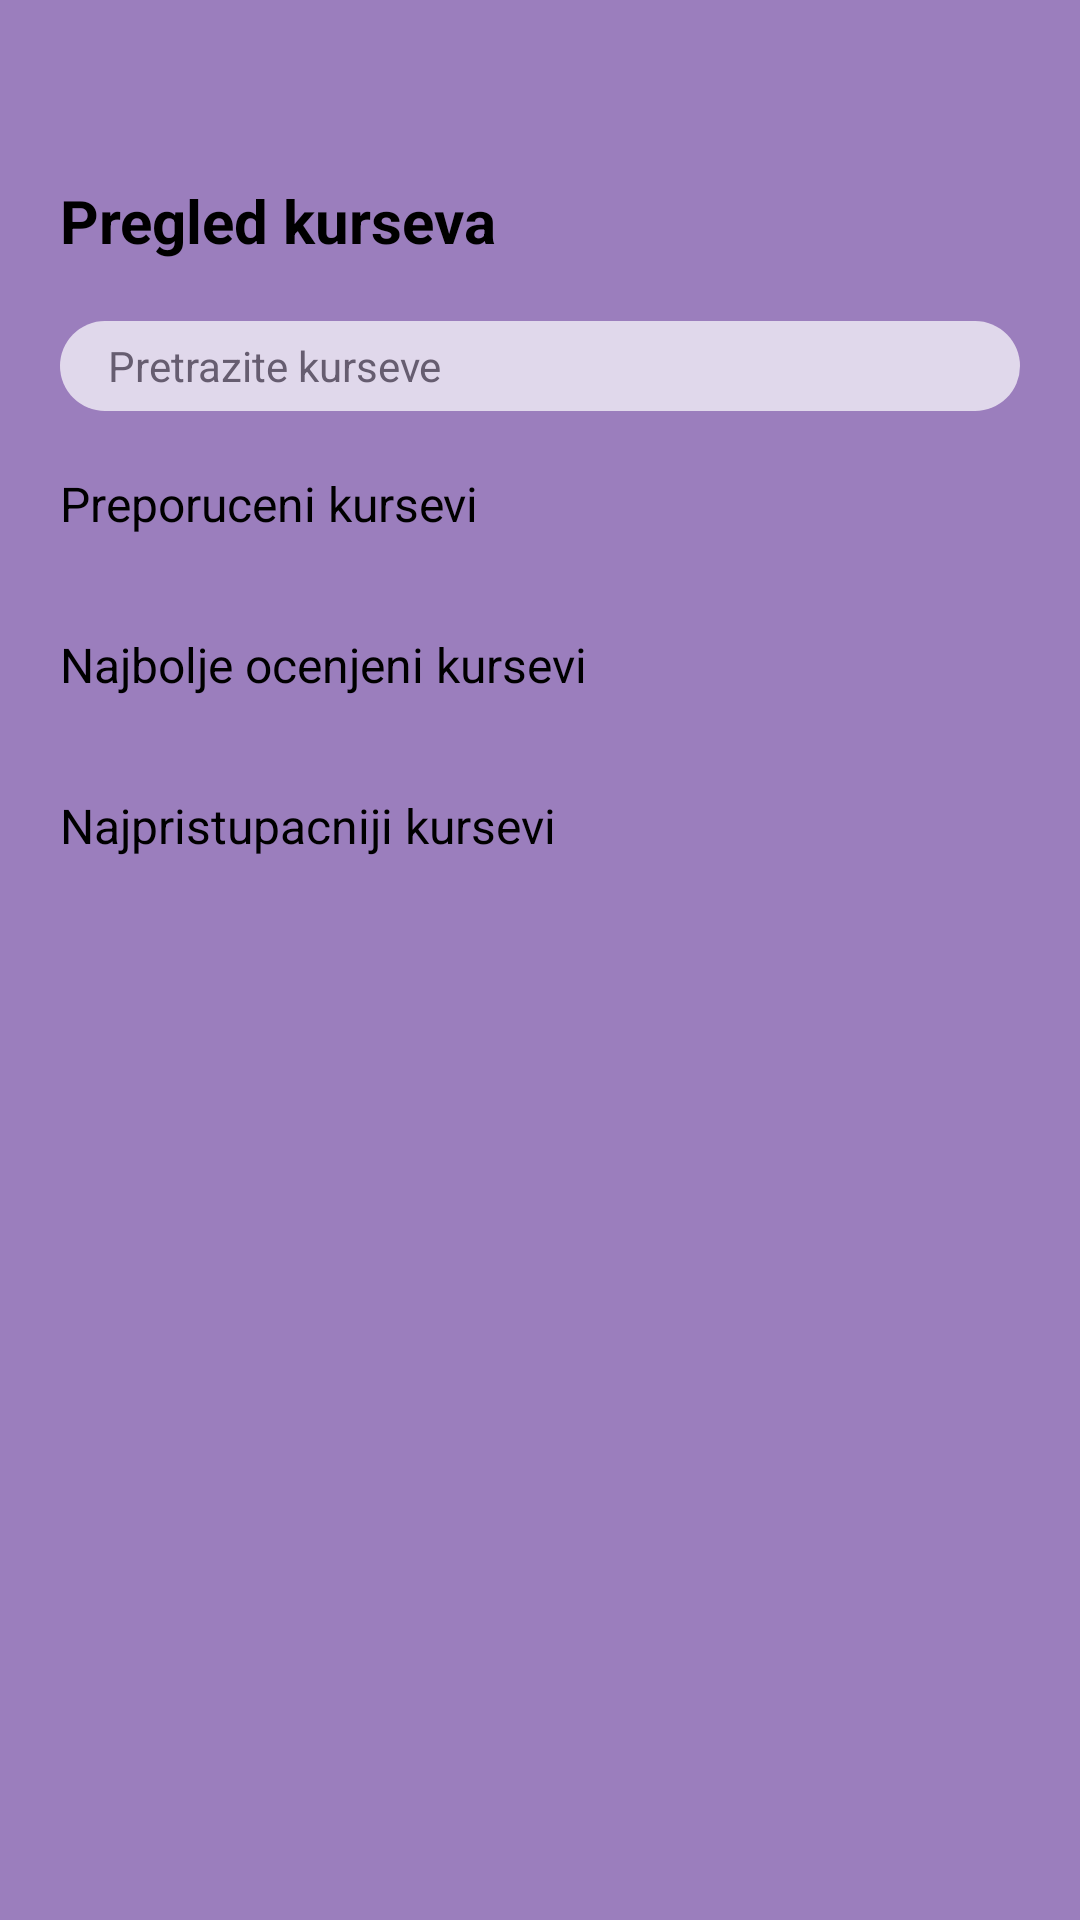

Write the Android layout XML for this screen, with the resource values it uses.
<!-- AndroidManifest.xml: application theme Theme.Musiconlineclasses -->
<!-- res/layout/fragment_courses.xml -->
<?xml version="1.0" encoding="utf-8"?>
<ScrollView xmlns:android="http://schemas.android.com/apk/res/android"
    xmlns:tools="http://schemas.android.com/tools"
    android:layout_width="match_parent"
    android:layout_height="match_parent">

    <LinearLayout
        android:layout_width="match_parent"
        android:layout_height="wrap_content"
        android:orientation="vertical"
        tools:context=".fragments.CoursesFragment">

        <LinearLayout
            android:layout_width="match_parent"
            android:layout_height="wrap_content"
            android:orientation="horizontal"
            android:paddingTop="60dp"
            android:paddingStart="20dp"
            tools:ignore="RtlSymmetry">

            <TextView
                android:layout_width="0dp"
                android:layout_height="wrap_content"
                android:text="@string/all_courses"
                android:textSize="20sp"
                android:layout_gravity="start"
                android:layout_weight="1"
                android:textStyle="bold"/>

            <ImageButton
                android:id="@+id/courses_buy"
                android:layout_width="wrap_content"
                android:layout_height="wrap_content"
                android:contentDescription="@string/no_image"
                android:src="@drawable/courses_cart_icon"
                android:background="@android:color/transparent"
                android:paddingEnd="20dp"/>
        </LinearLayout>

        <LinearLayout
            android:layout_width="match_parent"
            android:layout_height="wrap_content"
            android:orientation="horizontal"
            android:layout_marginTop="20dp"
            android:paddingStart="20dp"
            tools:ignore="RtlSymmetry">

            <EditText
                android:id="@+id/search_courses"
                android:layout_width="0dp"
                android:layout_height="30dp"
                android:autofillHints="text"
                android:hint="@string/search_courses"
                android:background="@drawable/search_edit_text"
                android:drawableEnd="@drawable/search_icon"
                android:drawableTint="@color/gray"
                android:inputType="text"
                android:textSize="14sp"
                android:textColorHint="@color/gray"
                android:textColor="@color/black"
                android:layout_marginEnd="20dp"
                android:layout_weight="1"
                android:alpha="0.7"
                android:paddingStart="16dp"
                android:paddingEnd="16dp"
                android:singleLine="true"
                android:imeOptions="actionSearch"/>
        </LinearLayout>

        <TextView
            android:id="@+id/searched_courses_label"
            android:layout_width="wrap_content"
            android:layout_height="wrap_content"
            android:text="@string/search_results_s"
            android:textSize="16sp"
            android:paddingStart="20dp"
            android:paddingTop="20dp"
            android:visibility="gone"
            tools:ignore="RtlSymmetry" />

        <androidx.recyclerview.widget.RecyclerView
            android:id="@+id/searched_courses"
            android:layout_width="match_parent"
            android:layout_height="wrap_content"
            android:padding="16dp"
            android:scrollbars="horizontal"
            android:overScrollMode="always"
            android:visibility="gone"/>

        <TextView
            android:id="@+id/recommended_courses_label"
            android:layout_width="wrap_content"
            android:layout_height="wrap_content"
            android:text="@string/recommended_courses_s"
            android:textSize="16sp"
            android:paddingStart="20dp"
            android:paddingTop="20dp"
            android:visibility="visible"
            tools:ignore="RtlSymmetry" />

        <androidx.recyclerview.widget.RecyclerView
            android:id="@+id/recommended_courses"
            android:layout_width="match_parent"
            android:layout_height="wrap_content"
            android:padding="16dp"
            android:scrollbars="horizontal"
            android:overScrollMode="always"
            android:visibility="visible"/>

        <TextView
            android:id="@+id/best_rated_courses_label"
            android:layout_width="wrap_content"
            android:layout_height="wrap_content"
            android:text="@string/best_rated_courses_s"
            android:textSize="16sp"
            android:paddingStart="20dp"
            android:visibility="visible"
            tools:ignore="RtlSymmetry" />

        <androidx.recyclerview.widget.RecyclerView
            android:id="@+id/best_rated_courses"
            android:layout_width="match_parent"
            android:layout_height="wrap_content"
            android:padding="16dp"
            android:scrollbars="horizontal"
            android:overScrollMode="always"
            android:visibility="visible"/>

        <TextView
            android:id="@+id/cheapest_courses_label"
            android:layout_width="wrap_content"
            android:layout_height="wrap_content"
            android:text="@string/cheapest_courses_s"
            android:textSize="16sp"
            android:paddingStart="20dp"
            android:visibility="visible"
            tools:ignore="RtlSymmetry" />

        <androidx.recyclerview.widget.RecyclerView
            android:id="@+id/cheapest_courses"
            android:layout_width="match_parent"
            android:layout_height="wrap_content"
            android:paddingTop="16dp"
            android:paddingStart="16dp"
            android:paddingEnd="16dp"
            android:paddingBottom="200dp"
            android:scrollbars="horizontal"
            android:overScrollMode="always"
            android:visibility="visible"/>
    </LinearLayout>
</ScrollView>
<!-- resources referenced by this layout -->
<resources>
  <color name="black">#FF000000</color>
  <color name="gray">#505050</color>
  <!-- drawable search_edit_text (drawable) -->
  <?xml version="1.0" encoding="utf-8"?>
  <shape xmlns:android="http://schemas.android.com/apk/res/android">
      <solid android:color="@color/white" />
      <corners android:radius="30dp"/>
  </shape>
  <string name="all_courses">Pregled kurseva</string>
  <string name="best_rated_courses_s">Najbolje ocenjeni kursevi</string>
  <string name="cheapest_courses_s">Najpristupacniji kursevi</string>
  <string name="no_image">Slika nije ucitana</string>
  <string name="recommended_courses_s">Preporuceni kursevi</string>
  <string name="search_courses">Pretrazite kurseve</string>
  <string name="search_results_s">Rezultati pretrage:</string>
  <style name="Theme.Musiconlineclasses" parent="Base.Theme.Musiconlineclasses">
          <item name="android:textColor">@color/black</item>
          <item name="android:colorBackground">@color/violet</item>
      </style>
  <color name="white">#FFFFFFFF</color>
  <style name="Base.Theme.Musiconlineclasses" parent="Theme.Material3.DayNight.NoActionBar">
          
          
      </style>
  <color name="violet">#9B7EBD</color>
</resources>
